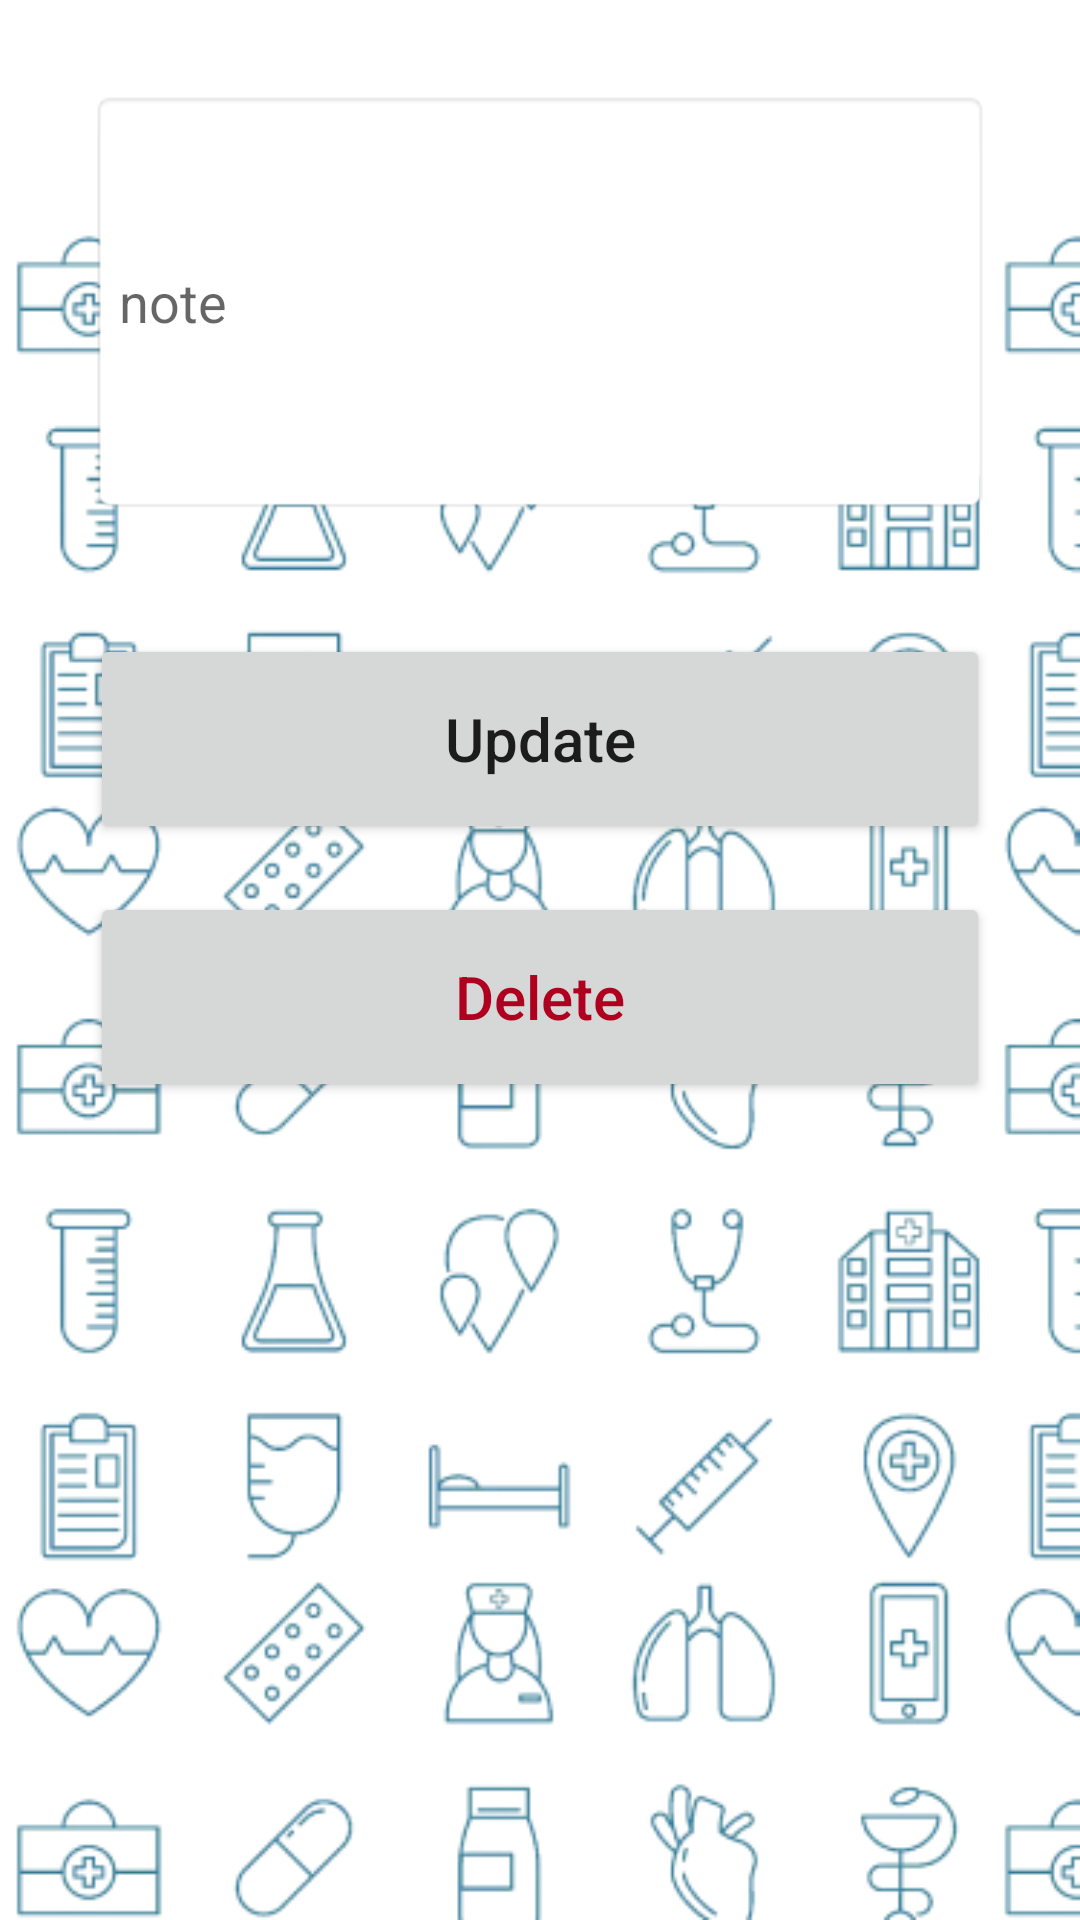

Reconstruct the res/layout file that produces this screen, plus the resources it refers to.
<!-- AndroidManifest.xml: application theme Theme.PMS -->
<!-- res/layout/activity_update_note.xml -->
<?xml version="1.0" encoding="utf-8"?>
<androidx.constraintlayout.widget.ConstraintLayout xmlns:android="http://schemas.android.com/apk/res/android"
xmlns:app="http://schemas.android.com/apk/res-auto"
xmlns:tools="http://schemas.android.com/tools"
android:layout_width="match_parent"
android:layout_height="match_parent"
tools:context=".Storage.ContentProvider.UpdateNote"
android:padding="30dp">



    <EditText
        android:id="@+id/noteU"
        android:layout_width="match_parent"
        android:layout_height="wrap_content"
        android:layout_marginTop="16dp"
        android:layout_marginBottom="40dp"
        android:background="@android:drawable/editbox_background"
        android:hint="note"
        android:inputType="textMultiLine"
        android:lines="8"
        android:maxLines="10"
        android:minLines="6"
        android:scrollbars="vertical"
        app:layout_constraintBottom_toTopOf="@+id/update_button"
        app:layout_constraintEnd_toEndOf="parent"
        app:layout_constraintStart_toStartOf="parent"
        />


<Button
    android:id="@+id/update_button"
    android:layout_width="match_parent"
    android:layout_height="70dp"
    android:layout_marginTop="40dp"
    android:text="Update"
    android:textSize="20sp"
    android:textAllCaps="false"
    app:layout_constraintEnd_toEndOf="parent"
    app:layout_constraintStart_toStartOf="parent"
    app:layout_constraintTop_toBottomOf="@+id/noteU" />

<Button
    android:id="@+id/delete_button"
    android:layout_width="match_parent"
    android:layout_height="70dp"
    android:layout_marginTop="16dp"
    android:text="Delete"
    android:textAllCaps="false"
    android:textColor="@color/design_default_color_error"
    android:textSize="20sp"
    app:layout_constraintEnd_toEndOf="parent"
    app:layout_constraintStart_toStartOf="parent"
    app:layout_constraintTop_toBottomOf="@+id/update_button" />

</androidx.constraintlayout.widget.ConstraintLayout>
<!-- resources referenced by this layout -->
<resources>
  <style name="Theme.PMS" parent="Theme.MaterialComponents.DayNight.NoActionBar">
          <item name="android:windowBackground">@drawable/bg_e</item>
          
          <item name="colorPrimary">@color/azure</item>
          <item name="colorPrimaryVariant">@color/azure</item>
          <item name="colorOnPrimary">@color/white</item>
          
          <item name="colorSecondary">@color/teal_200</item>
          <item name="colorSecondaryVariant">@color/teal_700</item>
          <item name="colorOnSecondary">@color/black</item>
          
          <item name="android:statusBarColor" tools:targetApi="l">?attr/colorPrimaryVariant</item>
          
      </style>
  <!-- drawable bg_e: png bitmap (drawable, 105367 bytes) -->
  <color name="azure">#0091E6</color>
  <color name="white">#FFFFFFFF</color>
  <color name="teal_200">#FF03DAC5</color>
  <color name="teal_700">#FF018786</color>
  <color name="black">#FF000000</color>
</resources>
